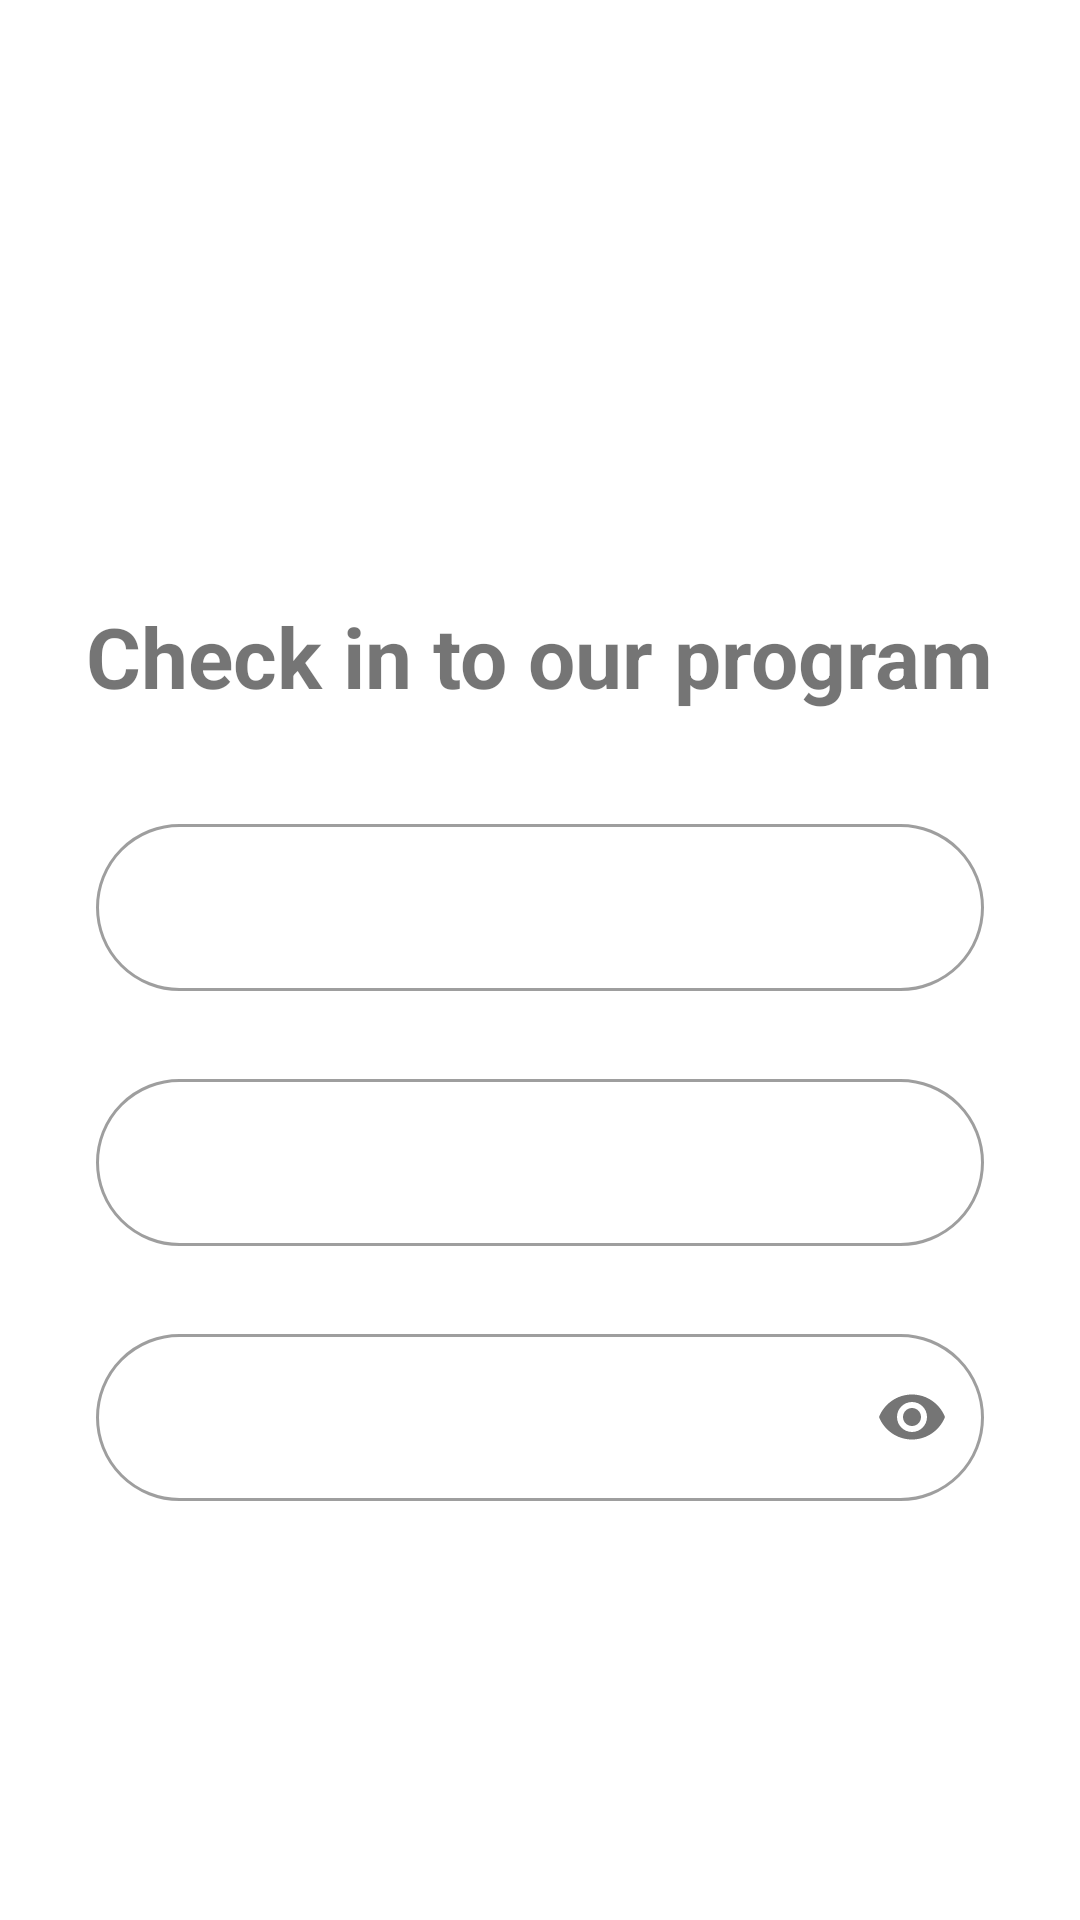

Produce the Android XML layout that renders to this screen, including the resource entries it uses.
<!-- AndroidManifest.xml: application theme Theme.Shopping -->
<!-- res/layout/activity_registration.xml -->
<?xml version="1.0" encoding="utf-8"?>
<androidx.appcompat.widget.LinearLayoutCompat xmlns:android="http://schemas.android.com/apk/res/android"
    xmlns:app="http://schemas.android.com/apk/res-auto"
    xmlns:tools="http://schemas.android.com/tools"
    android:layout_width="match_parent"
    android:layout_height="match_parent"
    tools:context=".registration"
    android:background="@drawable/img_1"
    android:orientation="vertical">

    <TextView
        android:id="@+id/textView"
        android:layout_width="wrap_content"
        android:layout_height="wrap_content"
        android:layout_marginTop="200dp"
        android:text="@string/check"
        android:textStyle="bold"
        android:textSize="28sp"
        android:layout_gravity="center_horizontal"
        app:layout_constraintEnd_toEndOf="parent"
        app:layout_constraintStart_toStartOf="parent"
        app:layout_constraintTop_toTopOf="parent"/>

    <com.google.android.material.textfield.TextInputLayout
        android:id="@+id/email"
        style="@style/Widget.MaterialComponents.TextInputLayout.OutlinedBox"
        android:layout_width="match_parent"
        android:layout_height="wrap_content"
        android:layout_marginStart="32dp"
        android:layout_marginTop="32dp"
        android:layout_marginEnd="32dp"
        android:hint="Email address"
        app:layout_constraintEnd_toEndOf="parent"
        app:layout_constraintStart_toStartOf="parent"
        app:layout_constraintTop_toBottomOf="@+id/textView"
        app:boxCornerRadiusBottomEnd="30dp"
        app:boxCornerRadiusBottomStart="30dp"
        app:boxCornerRadiusTopEnd="30dp"
        app:boxCornerRadiusTopStart="30dp"
        android:textColorHint="#9EFFFFFF">

        <com.google.android.material.textfield.TextInputEditText
            android:id="@+id/emails"
            android:layout_width="match_parent"
            android:layout_height="wrap_content"
            android:inputType="textEmailAddress"/>

    </com.google.android.material.textfield.TextInputLayout>

    <com.google.android.material.textfield.TextInputLayout
        android:id="@+id/number"
        style="@style/Widget.MaterialComponents.TextInputLayout.OutlinedBox"
        android:layout_width="match_parent"
        android:layout_height="wrap_content"
        android:layout_marginStart="32dp"
        android:layout_marginTop="24dp"
        android:layout_marginEnd="32dp"
        android:hint="@string/number"
        app:boxCornerRadiusBottomEnd="30dp"
        app:boxCornerRadiusBottomStart="30dp"
        app:boxCornerRadiusTopEnd="30dp"
        app:boxCornerRadiusTopStart="30dp"
        android:textColorHint="#9EFFFFFF">

        <com.google.android.material.textfield.TextInputEditText
            android:id="@+id/numbers"
            android:layout_width="match_parent"
            android:layout_height="wrap_content"
            android:inputType="number"/>

    </com.google.android.material.textfield.TextInputLayout>

    <com.google.android.material.textfield.TextInputLayout
        android:id="@+id/textInputLayout"
        style="@style/Widget.MaterialComponents.TextInputLayout.OutlinedBox"
        android:layout_width="match_parent"
        android:layout_height="wrap_content"
        android:layout_marginStart="32dp"
        android:layout_marginTop="24dp"
        android:layout_marginEnd="32dp"
        android:hint="@string/password"
        app:layout_constraintEnd_toEndOf="parent"
        app:layout_constraintStart_toStartOf="parent"
        app:layout_constraintTop_toBottomOf="@+id/number"
        app:boxCornerRadiusBottomEnd="30dp"
        app:boxCornerRadiusBottomStart="30dp"
        app:boxCornerRadiusTopEnd="30dp"
        app:boxCornerRadiusTopStart="30dp"
        app:passwordToggleEnabled="true"
        android:textColorHint="#9EFFFFFF">

        <com.google.android.material.textfield.TextInputEditText
            android:id="@+id/password"
            android:layout_width="match_parent"
            android:layout_height="wrap_content"
            android:inputType="textPassword"/>

    </com.google.android.material.textfield.TextInputLayout>

    <Button
        android:id="@+id/next"
        android:layout_width="wrap_content"
        android:layout_height="wrap_content"
        android:text="@string/Next"
        android:textColor="@color/black"
        android:background="@drawable/btn_back"
        android:layout_gravity="end"
        android:layout_marginTop="150dp"
        android:layout_marginEnd="30dp"
       />
</androidx.appcompat.widget.LinearLayoutCompat>
<!-- resources referenced by this layout -->
<resources>
  <!-- drawable btn_back (drawable) -->
  <?xml version="1.0" encoding="utf-8"?>
  <shape xmlns:android="http://schemas.android.com/apk/res/android"
      android:shape="rectangle">
  
      <corners android:radius="50dp"/>
      <stroke android:color="@color/black"
          android:width="5dp"/>
  
  </shape>
  <string name="Next">Next</string>
  <string name="check">Check in to our program</string>
  <string name="number">Phone number</string>
  <string name="password">password</string>
  <style name="Theme.Shopping" parent="Theme.MaterialComponents.DayNight.NoActionBar">
          
          <item name="colorPrimary">@color/purple_500</item>
          <item name="colorPrimaryVariant">#AA8DDD</item>
          <item name="colorOnPrimary">@color/white</item>
          
          <item name="colorSecondary">@color/teal_200</item>
          <item name="colorSecondaryVariant">@color/teal_700</item>
          <item name="colorOnSecondary">@color/black</item>
          
          <item name="android:statusBarColor">?attr/colorPrimaryVariant</item>
          
      </style>
  <!-- not gathered from this repository: default colours our renderer supplied (Android Studio template values) -->
  <color name="purple_500">#FF6200EE</color>
  <color name="teal_200">#FF03DAC5</color>
  <color name="teal_700">#FF018786</color>
  <color name="black">#FF000000</color>
  <color name="white">#FFFFFFFF</color>
</resources>
